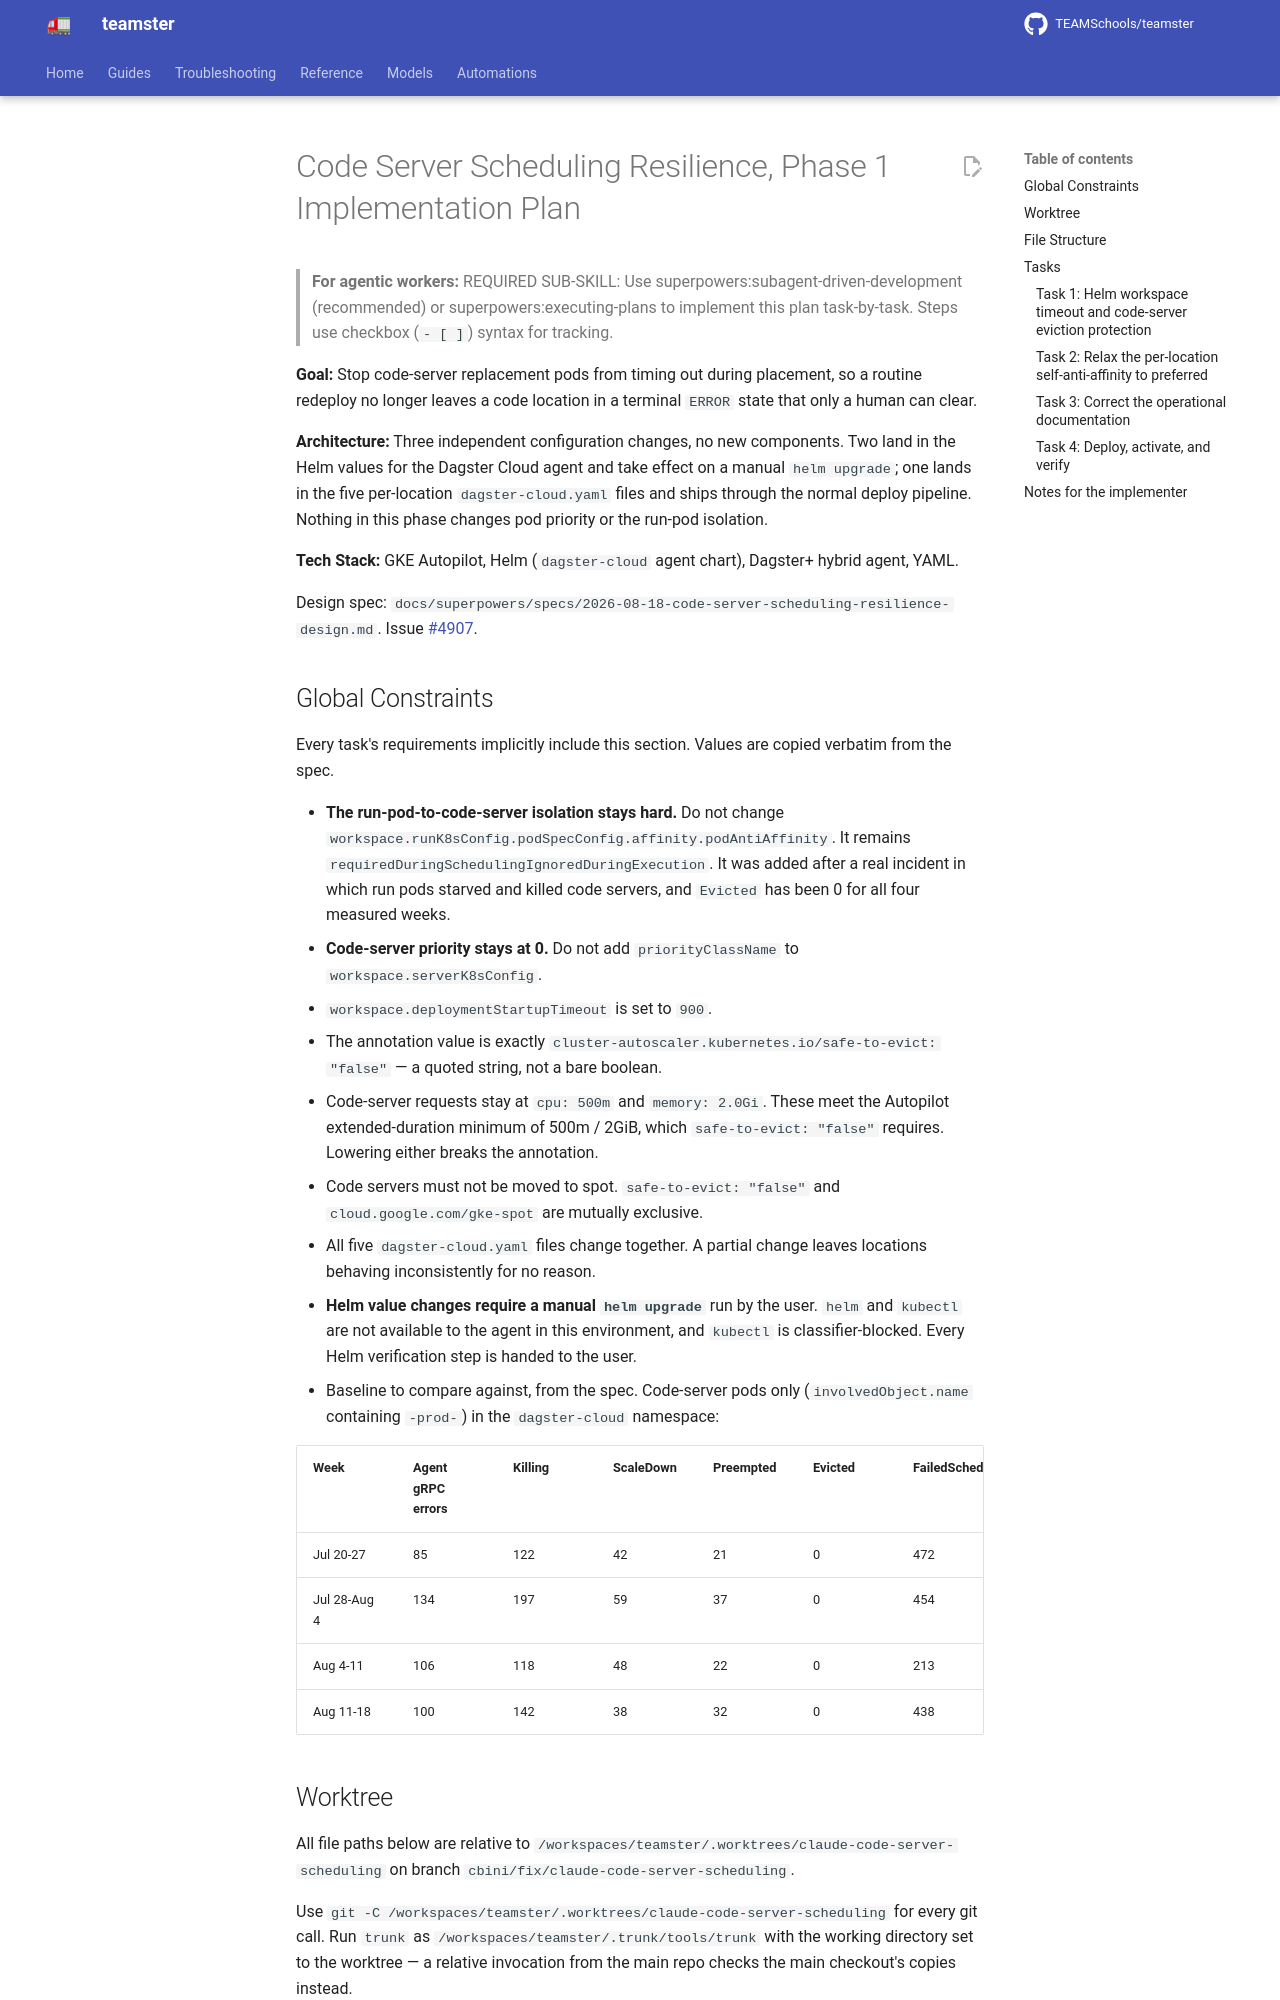

repository: TEAMSchools/teamster · page: superpowers/plans/2026-08-18-code-server-scheduling-phase-1/index.html · generator: mkdocs

# Code Server Scheduling Resilience, Phase 1 Implementation Plan

> **For agentic workers:** REQUIRED SUB-SKILL: Use
> superpowers:subagent-driven-development (recommended) or
> superpowers:executing-plans to implement this plan task-by-task. Steps use
> checkbox (`- [ ]`) syntax for tracking.

**Goal:** Stop code-server replacement pods from timing out during placement, so
a routine redeploy no longer leaves a code location in a terminal `ERROR` state
that only a human can clear.

**Architecture:** Three independent configuration changes, no new components.
Two land in the Helm values for the Dagster Cloud agent and take effect on a
manual `helm upgrade`; one lands in the five per-location `dagster-cloud.yaml`
files and ships through the normal deploy pipeline. Nothing in this phase
changes pod priority or the run-pod isolation.

**Tech Stack:** GKE Autopilot, Helm (`dagster-cloud` agent chart), Dagster+
hybrid agent, YAML.

Design spec:
`docs/superpowers/specs/2026-08-18-code-server-scheduling-resilience-design.md`.
Issue [#4907](https://github.com/TEAMSchools/teamster/issues/4907).

## Global Constraints

Every task's requirements implicitly include this section. Values are copied
verbatim from the spec.

- **The run-pod-to-code-server isolation stays hard.** Do not change
  `workspace.runK8sConfig.podSpecConfig.affinity.podAntiAffinity`. It remains
  `requiredDuringSchedulingIgnoredDuringExecution`. It was added after a real
  incident in which run pods starved and killed code servers, and `Evicted` has
  been 0 for all four measured weeks.
- **Code-server priority stays at 0.** Do not add `priorityClassName` to
  `workspace.serverK8sConfig`.
- `workspace.deploymentStartupTimeout` is set to `900`.
- The annotation value is exactly
  `cluster-autoscaler.kubernetes.io/safe-to-evict: "false"` — a quoted string,
  not a bare boolean.
- Code-server requests stay at `cpu: 500m` and `memory: 2.0Gi`. These meet the
  Autopilot extended-duration minimum of 500m / 2GiB, which
  `safe-to-evict: "false"` requires. Lowering either breaks the annotation.
- Code servers must not be moved to spot. `safe-to-evict: "false"` and
  `cloud.google.com/gke-spot` are mutually exclusive.
- All five `dagster-cloud.yaml` files change together. A partial change leaves
  locations behaving inconsistently for no reason.
- **Helm value changes require a manual `helm upgrade`** run by the user. `helm`
  and `kubectl` are not available to the agent in this environment, and
  `kubectl` is classifier-blocked. Every Helm verification step is handed to the
  user.
- Baseline to compare against, from the spec. Code-server pods only
  (`involvedObject.name` containing `-prod-`) in the `dagster-cloud` namespace:

  | Week         | Agent gRPC errors | Killing | ScaleDown | Preempted | Evicted | FailedScheduling |
  | ------------ | ----------------- | ------- | --------- | --------- | ------- | ---------------- |
  | Jul 20-27    | 85                | 122     | 42        | 21        | 0       | 472              |
  | Jul 28-Aug 4 | 134               | 197     | 59        | 37        | 0       | 454              |
  | Aug 4-11     | 106               | 118     | 48        | 22        | 0       | 213              |
  | Aug 11-18    | 100               | 142     | 38        | 32        | 0       | 438              |

## Worktree

All file paths below are relative to
`/workspaces/teamster/.worktrees/claude-code-server-scheduling` on branch
`cbini/fix/claude-code-server-scheduling`.

Use `git -C /workspaces/teamster/.worktrees/claude-code-server-scheduling` for
every git call. Run `trunk` as `/workspaces/teamster/.trunk/tools/trunk` with
the working directory set to the worktree — a relative invocation from the main
repo checks the main checkout's copies instead.
